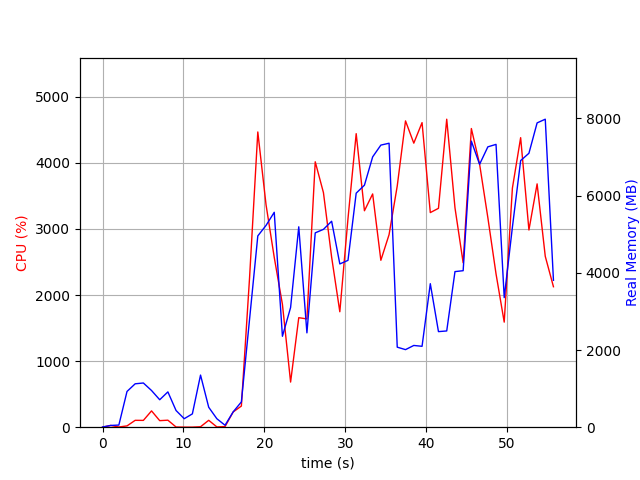

Values plotted in this chart, from the file beside it:
elapsed_time, nproc, cpu, mem_real, mem_virtual
3.5762786865234375e-05, 1, 0.0, 5.492, 3121
1.007, 2, 26.8, 45.36, 151
2.015, 2, 3.0, 55.48, 161.4
3.023, 11, 19.8, 926.1, 4894
4.033, 7, 103.9, 1125, 4516
5.044, 9, 103.0, 1145, 5525
6.054, 7, 246.6, 950.5, 5839
7.064, 3, 99.1, 711.5, 2871
8.073, 4, 106.0, 914.8, 3404
9.083, 4, 3.0, 432.7, 2728
10.09, 3, 1.0, 220.1, 2283
11.1, 3, 1.0, 345.2, 2409
12.11, 15, 6.9, 1351, 6167
13.12, 4, 104.2, 517.0, 2865
14.13, 3, 4.0, 219.1, 2335
15.14, 1, 8.9, 50.77, 668.5
16.15, 1, 231.0, 398.1, 4201
17.16, 1, 319.9, 655, 6220
18.17, 1, 2258, 2794, 8148
19.19, 1, 4467, 4957, 11177
20.21, 1, 3364, 5229, 11237
21.22, 1, 2570, 5568, 12585
22.23, 1, 1858, 2356, 12649
23.24, 1, 682.8, 3101, 20329
24.25, 1, 1657, 5192, 17769
25.25, 1, 1638, 2445, 23913
26.28, 1, 4016, 5036, 24669
27.3, 1, 3549, 5126, 24749
28.31, 1, 2573, 5337, 24749
29.32, 1, 1747, 4231, 26893
30.33, 1, 3156, 4323, 24859
31.34, 1, 4441, 6064, 25181
32.36, 1, 3275, 6271, 25181
33.38, 1, 3529, 7004, 25181
34.39, 1, 2525, 7310, 25181
35.41, 1, 2914, 7358, 25181
36.42, 1, 3649, 2074, 23133
37.44, 1, 4634, 2010, 23133
38.46, 1, 4297, 2118, 23133
39.48, 1, 4608, 2096, 23133
40.5, 1, 3247, 3719, 27229
41.51, 1, 3311, 2477, 28253
42.53, 1, 4660, 2494, 28253
43.55, 1, 3320, 4032, 31325
44.56, 1, 2488, 4055, 29277
45.57, 1, 4519, 7412, 35511
46.59, 1, 3981, 6812, 35511
47.61, 1, 3170, 7264, 35511
48.62, 1, 2320, 7328, 35511
49.64, 1, 1590, 3357, 35511
50.65, 1, 3616, 5181, 35511
51.67, 1, 4380, 6909, 35685
52.69, 1, 2983, 7098, 35685
53.7, 1, 3681, 7885, 35685
54.71, 1, 2585, 7981, 35685
55.72, 1, 2125, 3807, 39893
